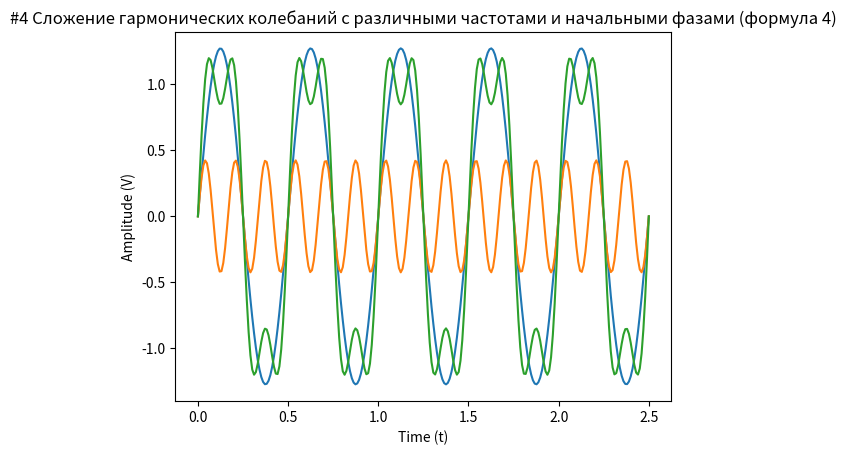

Recreate this plot in Python.
import numpy as np
import matplotlib.pyplot as plt

#4 Сложение гармонических колебаний c различными частотами
# и начальными фазами (формула 4)
t = np.linspace(0, 2.5, 250)
A1 = 4 / np.pi
A2 = 4 / (3 * np.pi)
f = 2
ph = -np.pi / 2

x1 = A1 * np.cos(2*np.pi*f*t + ph)
x2 = A2 * np.cos(2*np.pi*3*f*t + ph)
x = x1 + x2
plt.plot(t, x1)
plt.plot(t, x2)
plt.plot(t, x)
plt.title('#4 Сложение гармонических колебаний c различными частотами и начальными фазами (формула 4)')

plt.xlabel('Time (t)')
plt.ylabel('Amplitude (V)')